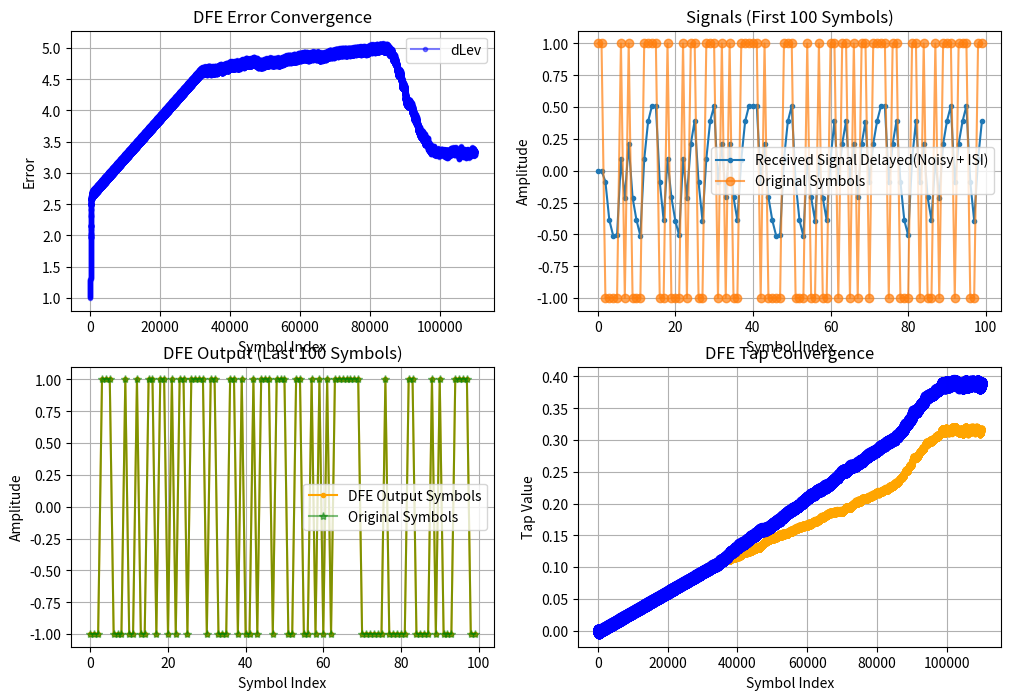
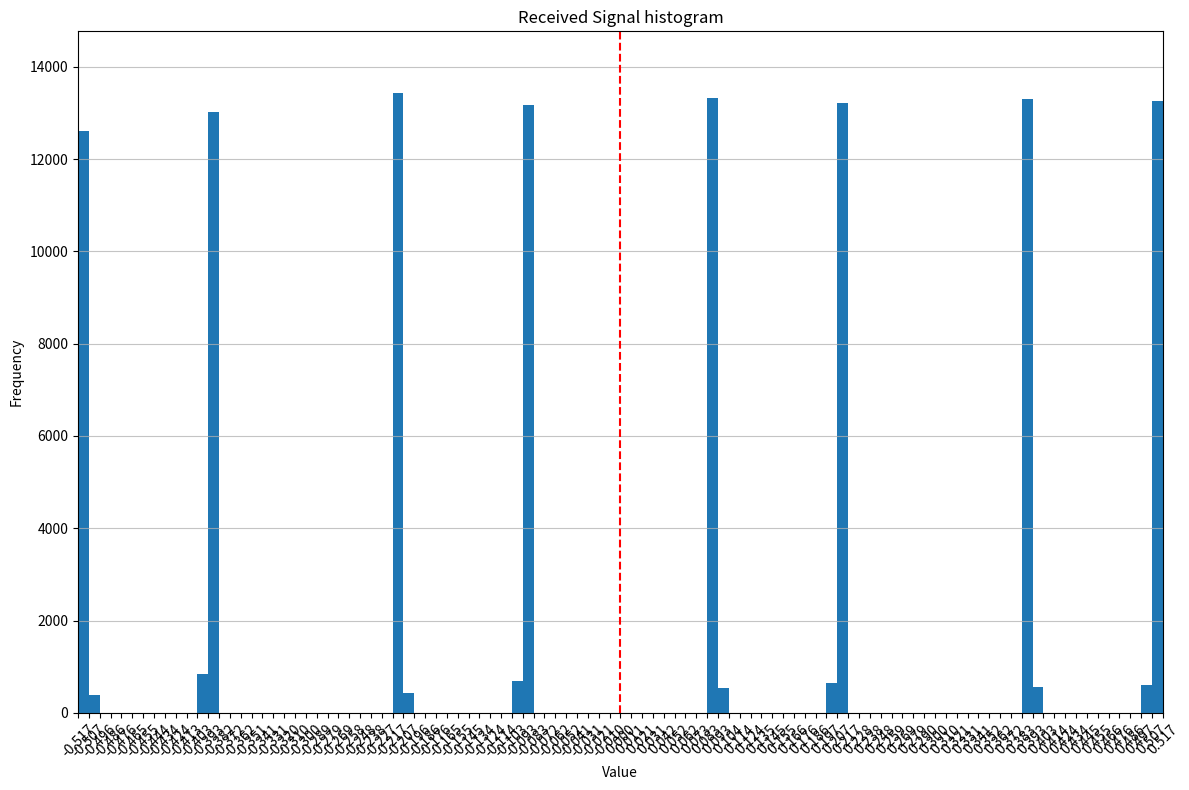

Reproduce these figures in Python, in order.
import numpy as np
import matplotlib.pyplot as plt
from scipy.linalg import toeplitz
def generate_prbs7(length):
    """Generates a PRBS7 sequence of the specified length."""
    if length <= 0:
        return np.array([])

    lfsr = np.array([1, 0, 0, 0, 0, 0, 1], dtype=int)  # Initial state (can be non-zero)
    sequence = np.zeros(length, dtype=int)

    for i in range(length):
        feedback = lfsr[6] ^ lfsr[5]  # XOR taps for PRBS7 (x^7 + x^6 + 1)
        sequence[i] = lfsr[0]
        lfsr = np.roll(lfsr, 1)
        lfsr[0] = feedback

    return sequence

def map_prbs7_to_pam2(prbs_sequence, mapping='gray'):
    """Maps a binary PRBS7 sequence to PAM2 symbols.

    Args:
        prbs_sequence (np.ndarray): The binary PRBS7 sequence.
        mapping (str, optional): The binary-to-PAM2 symbol mapping.
                                  'gray' (default), 'natural', or a custom dict.

    Returns:
        np.ndarray: The PAM4 symbol sequence.
    """
    if len(prbs_sequence) % 2 != 0:
        raise ValueError("PRBS sequence length must be even for PAM2 mapping.")
    num_symbols = len(prbs_sequence) 
    pam2_symbols = np.zeros(num_symbols)
    mapping_dict = {'0': -1, '1': 1}
    for i in range(num_symbols):
        binary_pair = str(prbs_sequence[i])
        if binary_pair in mapping_dict:
            pam2_symbols[i] = mapping_dict[binary_pair]
        else:
            raise ValueError(f"Invalid binary pair '{binary_pair}' for PAM2 mapping.")

    return pam2_symbols


def lms_co(u, d, mu, L, init=None):
    """
    Performs Least Mean Squares (LMS) adaptive filtering.

    Args:
        u (numpy.ndarray): Input signal vector.
        d (numpy.ndarray): Desired signal vector.
        mu (float): Step-size parameter.
        L (int): Filter length (number of taps).
        init (numpy.ndarray, optional): Initial filter coefficients. Defaults to zeros.

    Returns:
        tuple: A tuple containing:
            - filco (numpy.ndarray): Matrix of filter coefficients over time.
            - y (numpy.ndarray): Output signal vector.
            - MSE (numpy.ndarray): Mean Squared Error vector.
    """
    if init is None:
        init = np.zeros(L)
    elif len(init) != L:
        raise ValueError("Length of initial filter coefficients must be equal to L.")

    # Form Toeplitz convolution matrix
    X = toeplitz(u, np.zeros(L)).T

    n = len(u)
    filco = np.zeros((n - L + 1, L), dtype=complex)  # Initialize complex array
    filco[0, :] = init.flatten()
    y = np.zeros(n - L + 1, dtype=complex)
    e = np.zeros(n - L + 1, dtype=complex)
    MSE = np.zeros(n - L + 1)

    for p in range(1, n - L + 1):
        y[p] = np.dot(filco[p - 1, :], X[p, :].conj())  # Conjugate for complex LMS
        e[p] = d[p] - y[p]
        filco[p, :] = filco[p - 1, :] + mu * e[p] * X[p, :]
        MSE[p] = np.abs(e[p])**2  # Use absolute value squared for complex MSE

    return filco, y, MSE

# --- Simulation Parameters ---
N_symbols = 110000       # Number of symbols to simulate
prbs7_length = 1*N_symbols  # Must be an even number for PAM4 mapping
prbs7_sequence = generate_prbs7(prbs7_length)
print("Generated PRBS7 Sequence (first 20 bits):", prbs7_sequence[:20])

pam2_symbols = map_prbs7_to_pam2(prbs7_sequence, mapping='gray')
print("PAM2 Symbols (first 10 symbols):", pam2_symbols[:10])

pam2_levels = np.array([-1, 1])
delev = 1
mapping = {0:-1, 1: 1} # Example mapping (can vary)
inv_mapping = {v: k for k, v in mapping.items()} # For checking errors later

# Channel Model (Simple FIR Filter: [main_cursor, post_cursor1, post_cursor2, ...])
# This channel introduces ISI from previous symbols
#channel_taps = np.array([0.7, 0.2, 0.1]) # Main tap, 1st post-cursor, 2nd post-cursor
channel_taps = np.array([1, 0.5, 0.2])
# Noise Level
noise_stddev = 0.006  # Standard deviation of Additive White Gaussian Noise (AWGN)

# DFE Parameters
num_dfe_taps = 2      # Number of feedback taps (should match post-cursor ISI length)
mu_dfe = 4e-4        # Step size (learning rate) for DFE tap adaptation (LMS)
mu_delev = 8e-3 

# --- 1. Generate PAM2 Signal ---
# Generate random integers (0, 1)
random_indices = np.random.randint(0, 2, N_symbols)
# Map to PAM2 levels (DLEV)
#tx_symbols = np.array([mapping[i] for i in random_indices])
tx_symbols = pam2_symbols # Use the generated PAM2 symbols

# --- 2. Apply Channel ---
# Convolve the transmitted symbols with the channel impulse response
# Add padding for convolution transient
tx_padded = np.concatenate((tx_symbols, np.zeros(len(channel_taps) - 1)))
channel_output = np.convolve(tx_padded, channel_taps, mode='valid') # Keep only valid part

# --- 3. Add Noise ---
noise = np.random.normal(0, noise_stddev, channel_output.shape)
agc_adj=0.3
received_signal = (channel_output + noise)*agc_adj
#received_signal = channel_output 

# --- 4. DFE Implementation ---
dfe_taps = np.array([0, 0]) # Initialize DFE tap weights
past_decisions = np.zeros(num_dfe_taps) # Buffer for past decided levels (DLEV)
dfe_output_symbols = np.zeros(N_symbols)
slicer_inputs = np.zeros(N_symbols) # Store slicer inputs for analysis/debug
dfe_errors = np.zeros(N_symbols) # Store errors for analysis/debug
dfe_tap1_history = np.zeros(N_symbols) # Store tap history for plotting
dfe_tap2_history = np.zeros(N_symbols) # Store tap history for plotting
delev_history = np.zeros(N_symbols)  

print(f"Starting DFE equalization with {num_dfe_taps} taps.")
print(f"Initial DFE taps: {dfe_taps}")

for k in range(N_symbols):
    # Get the current received sample corresponding to symbol k
    # Note: Channel convolution might shift timing, we align simply here
    # In a real system, timing recovery is crucial.
    # For this simple FIR, output 'k' corresponds roughly to input 'k' after delay.
    current_rx_sample = received_signal[k]*delev

    # Calculate ISI estimate from past decisions (DLEV)
    # isi_estimate = sum(dfe_taps[i] * past_decisions[i] for i in range(num_dfe_taps))
    isi_estimate_x = np.dot(dfe_taps, past_decisions) # More efficient
    isi_estimate2 = dfe_taps[1]*past_decisions[1] if k >= 2 else 0 # ISI from 2nd tap
    isi_estimate1 = dfe_taps[0]*past_decisions[0] if k >= 1 else 0 # ISI from 1st tap
    isi_estimate = isi_estimate1 + isi_estimate2 # ISI from main tap and 2 post-cursors
    # Note: In a real DFE, the taps would be adapted based on the error signal.

    # Subtract estimated ISI
    slicer_input = current_rx_sample - isi_estimate
    slicer_inputs[k] = slicer_input # Store for plotting/analysis

    # PAM4 Slicer (Decision Device)
    # Find the closest PAM4 level (DLEV)
    distances = np.abs(slicer_input - pam2_levels)
    closest_level_index = np.argmin(distances)
    current_decision = pam2_levels[closest_level_index] # This is the decided DLEV

    # Store the decision
    dfe_output_symbols[k] = current_decision

    # --- 5. LMS Adaptation (Optional) ---
    # Calculate error: difference between slicer input and the decided level
    #error = current_decision - slicer_input # Common DFE error definition
    out_of_zone=abs(slicer_input) -1
    error = np.sign(out_of_zone)
    dfe_errors[k] = error # Store for analysis/debug
    gamma = 0.9
    # Update DFE taps using LMS algorithm
    # new_taps = old_taps + learning_rate * error * input_vector
    # Input vector for DFE taps is the vector of past decisions (DLEV)
  # dfe_taps = dfe_taps *(1-mu_dfe*gamma) + mu_dfe * error * past_decisions
  # dfe_adj =  mu_dfe * error * current_decision
    dfe_adj =  mu_dfe * error * past_decisions
    dfe_lkg = (1 - mu_dfe * gamma)*dfe_taps # Leakage term for DFE taps
    dfe_taps = dfe_taps + dfe_adj # Update DFE taps
    dfe_tap1_history[k] = dfe_taps[0] # Store for plotting/analysis
    dfe_tap2_history[k] = dfe_taps[1] # Store for plotting/analysis 
    # --- Update Past Decisions Buffer ---
    # Shift buffer: oldest decision drops out, newest decision comes in
    past_decisions = np.roll(past_decisions, 1)
    past_decisions[0] = current_decision # Store the latest decided level (DLEV)
    delev_history[k]= delev 
    delev = delev - mu_delev* error 
    #delev = delev + mu_delev*np.sign(error)
    


print(f"Final DFE taps after {N_symbols} symbols: {dfe_taps}")

# --- 6. Performance Evaluation (Symbol Error Rate) ---
# Compare DFE output with original transmitted symbols
# Need to account for any delay introduced by the channel/equalizer setup.
# Here, assuming simple alignment for demonstration.
delay = 2 # Example delay (depends on channel and DFE setup)
dfe_output_delayed = np.concatenate((np.zeros(delay), dfe_output_symbols[:-delay]))
tx_symbols_delayed = np.concatenate((np.zeros(delay), tx_symbols[:-delay])) # Align tx symbols with DFE output
#errors = np.sum(tx_symbols[:N_symbols] != dfe_output_delayed[:N_symbols])
errors =np.sum(abs(dfe_errors[20:N_symbols-20]) > 1) # Count errors based on DFE output
ser_dfe = errors / N_symbols

# For comparison: SER without DFE (slicing the raw received signal)
#no_dfe_decisions = np.zeros(N_symbols)
#for k in range(N_symbols):
#     distances = np.abs(received_signal[k] - pam4_levels)
#     closest_level_index = np.argmin(distances)
#     no_dfe_decisions[k] = pam4_levels[closest_level_index]

#errors_no_dfe = np.sum(tx_symbols[:N_symbols] != no_dfe_decisions[:N_symbols])
#ser_no_dfe = errors_no_dfe / N_symbols

print(f"\n--- Results ---")
#print(f"Symbol Error Rate (SER) WITHOUT DFE: {ser_no_dfe:.4f} ({errors_no_dfe} errors)")
print(f"Symbol Error Rate (SER) WITH DFE:    {ser_dfe:.4f} ({errors} errors)")
print(f"Average Error is : {np.mean(dfe_errors[100:-100]):.4f}")
print(f"Average tx symbol  is : {np.mean(tx_symbols[100:-100]):.4f}")
print(f"Average received rx  is : {np.mean(received_signal[100:-100]):.4f}")

# --- Plotting (Optional) ---
plt.figure(figsize=(12, 8))

# Plot 1: Signal constellations (Scatter plot comparing input/output of slicer)
plt.subplot(2, 2, 1)
# Select a subset of points to avoid overplotting
#plot_subset = min(N_symbols, 500)
#indices_to_plot = np.random.choice(N_symbols, plot_subset, replace=False)
#plt.scatter(slicer_inputs[indices_to_plot], dfe_output_symbols[indices_to_plot], alpha=0.5, s=10)
#plt.vlines([-2, 0, 2], -4, 4, color='r', linestyle='--', label='Slicer Thresh') # Ideal thresholds
#plt.hlines(pam4_levels, np.min(slicer_inputs)-1, np.max(slicer_inputs)+1, color='g', linestyle=':', label='Ideal Levels')
#plt.title('DFE Slicer Input vs. Output Decision (DLEV)')
#plt.xlabel('Slicer Input Voltage (Arbitrary Units)')
#plt.ylabel('Decided PAM4 Level (DLEV)')
time_axis2 = np.arange(N_symbols) # Plot first 100 symbols
#plt.plot(time_axis2, dfe_errors[:1000], '.-', label='sgn(error)', color='orange')
#plt.plot(time_axis2, dfe_tap2_history, 'o-', label='DFE Tap2', color='blue')
plt.plot(time_axis2, delev_history, '.-', label='dLev', color='blue', alpha=0.5)
plt.title('DFE Error Convergence')
plt.xlabel('Symbol Index')
plt.ylabel('Error')
plt.grid(True)
plt.legend()

received_signal_delayed = np.concatenate((np.zeros(delay), received_signal[:-delay]))
# Plot 2: Received Signal vs Time (subset)
plt.subplot(2, 2, 2)
time_axis = np.arange(100) # Plot first 100 symbols
plt.plot(time_axis, received_signal_delayed[:100], '.-', label='Received Signal Delayed(Noisy + ISI)')
plt.plot(time_axis, tx_symbols[:100], 'o-', label='Original Symbols', alpha=0.7)
plt.title('Signals (First 100 Symbols)')
plt.xlabel('Symbol Index')
plt.ylabel('Amplitude')
plt.legend()
plt.grid(True)

# Plot 3: DFE Output vs Time
plt.subplot(2, 2, 3)
plt.plot(time_axis, dfe_output_delayed[-100:], '.-', label='DFE Output Symbols', color='orange')
#plt.plot(time_axis, tx_symbols_delayed[-100:], 'o-', label='Original Symbols Delayed', alpha=0.7)
plt.plot(time_axis, tx_symbols[-100:], '*-', label='Original Symbols', color='green', alpha=0.5)
plt.title('DFE Output (Last 100 Symbols)')
plt.xlabel('Symbol Index')
plt.ylabel('Amplitude')
plt.legend()
plt.grid(True)

# Plot 4: DFE taps convergence (if LMS was used)
# Need to store taps history during the loop for this - omitted for simplicity now
# Placeholder subplot
plt.subplot(2, 2, 4)
time_axis3 = np.arange(N_symbols) # Plot first 100 symbols
plt.plot(time_axis3, dfe_tap1_history, '.-', label='DFE Tap1', color='orange')
plt.plot(time_axis3, dfe_tap2_history, 'o-', label='DFE Tap2', color='blue',alpha=0.5)
plt.title('DFE Tap Convergence')
plt.xlabel('Symbol Index')
plt.ylabel('Tap Value')
plt.grid(True)

bins=100
hist, bin_edges = np.histogram(received_signal, bins=bins)
plt.figure(figsize=(12, 8))
plt.bar(bin_edges[:-1], hist, width=(bin_edges[1] - bin_edges[0]), align='edge')

plt.title("Received Signal histogram")
plt.xticks(bin_edges, rotation=45)
plt.xlim(bin_edges[0], bin_edges[-1])
plt.ylim(0, np.max(hist) * 1.1)
plt.axvline(x=0, color='r', linestyle='--', label='Zero Level')            
plt.xlabel("Value")
plt.ylabel("Frequency")
plt.grid(axis='y', alpha=0.75)

plt.tight_layout()
plt.show()
